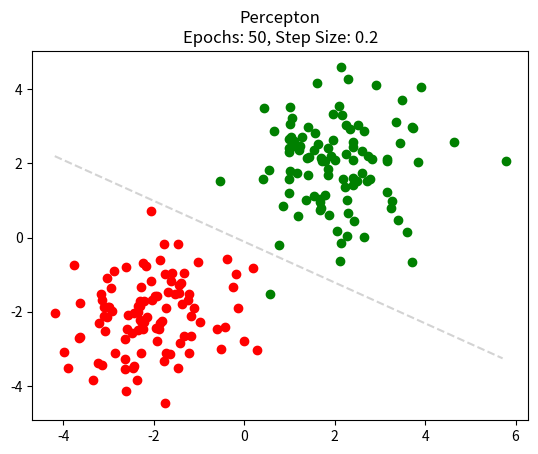

The matplotlib source for this figure:
import numpy as np
from matplotlib import pyplot as plt


class Perceptron(object):
    """
        Batch gradient descent
        implementation of the simplest
        neural network

        TODO:
        [ ] Vetorize implementation
    """

    def __init__(self, num_epochs, step_size):
        self._num_epochs = num_epochs
        self._step_size = step_size
        self._X = None
        self._y = None
        self._w = None
        self._N = None
        self._p = None

    def _transfer_function(self, w, x):
        return w.dot(x)

    def _activation_function(self, x):
        return 1. if x >= 0 else 0.

    def train(self, X, y):

        # Number of training examples
        self._N = X.shape[0]

        # Number of features
        self._p = X.shape[1]

        # Number of weights (add one for bias)
        self._w = np.random.random(self._p+1)

        # Design matrix (prepend column of ones)
        self._X = np.column_stack((np.ones(self._N), X))

        # Ground truth
        self._y = y

        # For each epoch ...
        for e in range(self._num_epochs):
            # For each weight ...
            for j, w in enumerate(self._w):
                sum_ = 0.0
                for i, x in enumerate(self._X):
                    r = self._transfer_function(self._w, x)
                    y_hat = self._activation_function(r)
                    sum_ += (y_hat - y[i]) * self._X[i][j]
                w = w - (self._step_size/self._N) * sum_

    def predict(self, x):
        r = self._activation_function(
                self._transfer_function(self._w, x)
                )
        return int(r)

    def plot(self):
        if self._p != 2:
            raise Exception('Dimensions must be 2')

        # Plot points
        for i, x in enumerate(self._X):
            color = 'green' if self._y[i] == 1 else 'red'
            plt.scatter(x[1], x[2], color=color)

        # Plot boundary
        col = self._X[:, 1]
        x = np.arange(col.min(), col.max(), .1)
        y = [(self._w[0] + i * self._w[1])/(self._w[2] * -1.) for i in x]
        plt.plot(x, y, '--', color='lightgray')
        plt.title('Percepton\nEpochs: {0}, Step Size: '
                  '{1}'.format(self._num_epochs, self._step_size))
        plt.show()

    @staticmethod
    def demo():
        p = Perceptron(num_epochs=50, step_size=0.2)

        # Number of positive examples
        num_pos = 100

        # Number of negative examples
        num_neg = 100

        # Covariance matrix
        cov = [[1., 0], [0., 1.]]

        # Mean vector for positive
        # and negative examples
        mu_pos = [2., 2.]
        mu_neg = [-2., -2.]

        # Response vector
        y = [1.]*num_pos + [0.]*num_neg

        # Design matrix
        X1 = np.random.multivariate_normal(mean=mu_pos,
                                           cov=cov,
                                           size=num_pos)

        X2 = np.random.multivariate_normal(mean=mu_neg,
                                           cov=cov,
                                           size=num_neg)
        # Combine both into one matrix
        X = np.concatenate((X1, X2))

        # Train perceptron
        p.train(X, y)

        # Plot classifier
        p.plot()

Perceptron.demo()
